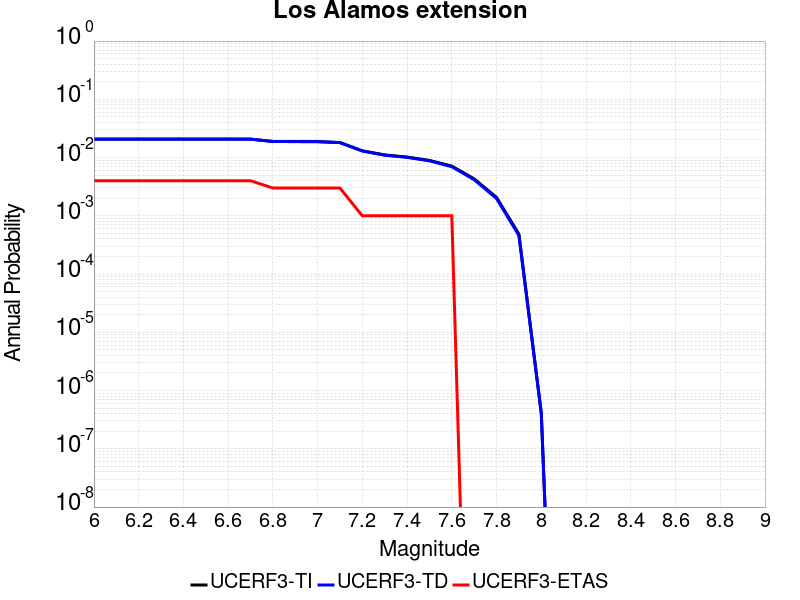

Source data for this figure (header and first rows):
Magnitude, UCERF3-TI Prob, UCERF3-TD Prob, UCERF3-ETAS Prob
6.0, 0.02073, 0.02071, 0.004
6.1, 0.02073, 0.02071, 0.004
6.2, 0.02073, 0.02071, 0.004
6.3, 0.02073, 0.02071, 0.004
6.4, 0.02073, 0.02071, 0.004
6.5, 0.02073, 0.02071, 0.004
6.6, 0.02073, 0.02071, 0.004
6.7, 0.02073, 0.02071, 0.004
6.8, 0.01891, 0.01887, 0.003
6.9, 0.01884, 0.0188, 0.003
7.0, 0.01877, 0.01873, 0.003
7.1, 0.0181, 0.01805, 0.003
7.2, 0.01307, 0.01296, 0.001
7.3, 0.0111, 0.01098, 0.001
7.4, 0.01021, 0.01007, 0.001
7.5, 0.008937, 0.008787, 0.001
7.6, 0.007132, 0.006969, 0.001
7.7, 0.004307, 0.004166, 0.0
7.8, 0.00207, 0.001978, 0.0
7.9, 4.8475334E-4, 4.5956607E-4, 0.0
8.0, 4.1119026E-7, 4.1665697E-7, 0.0
